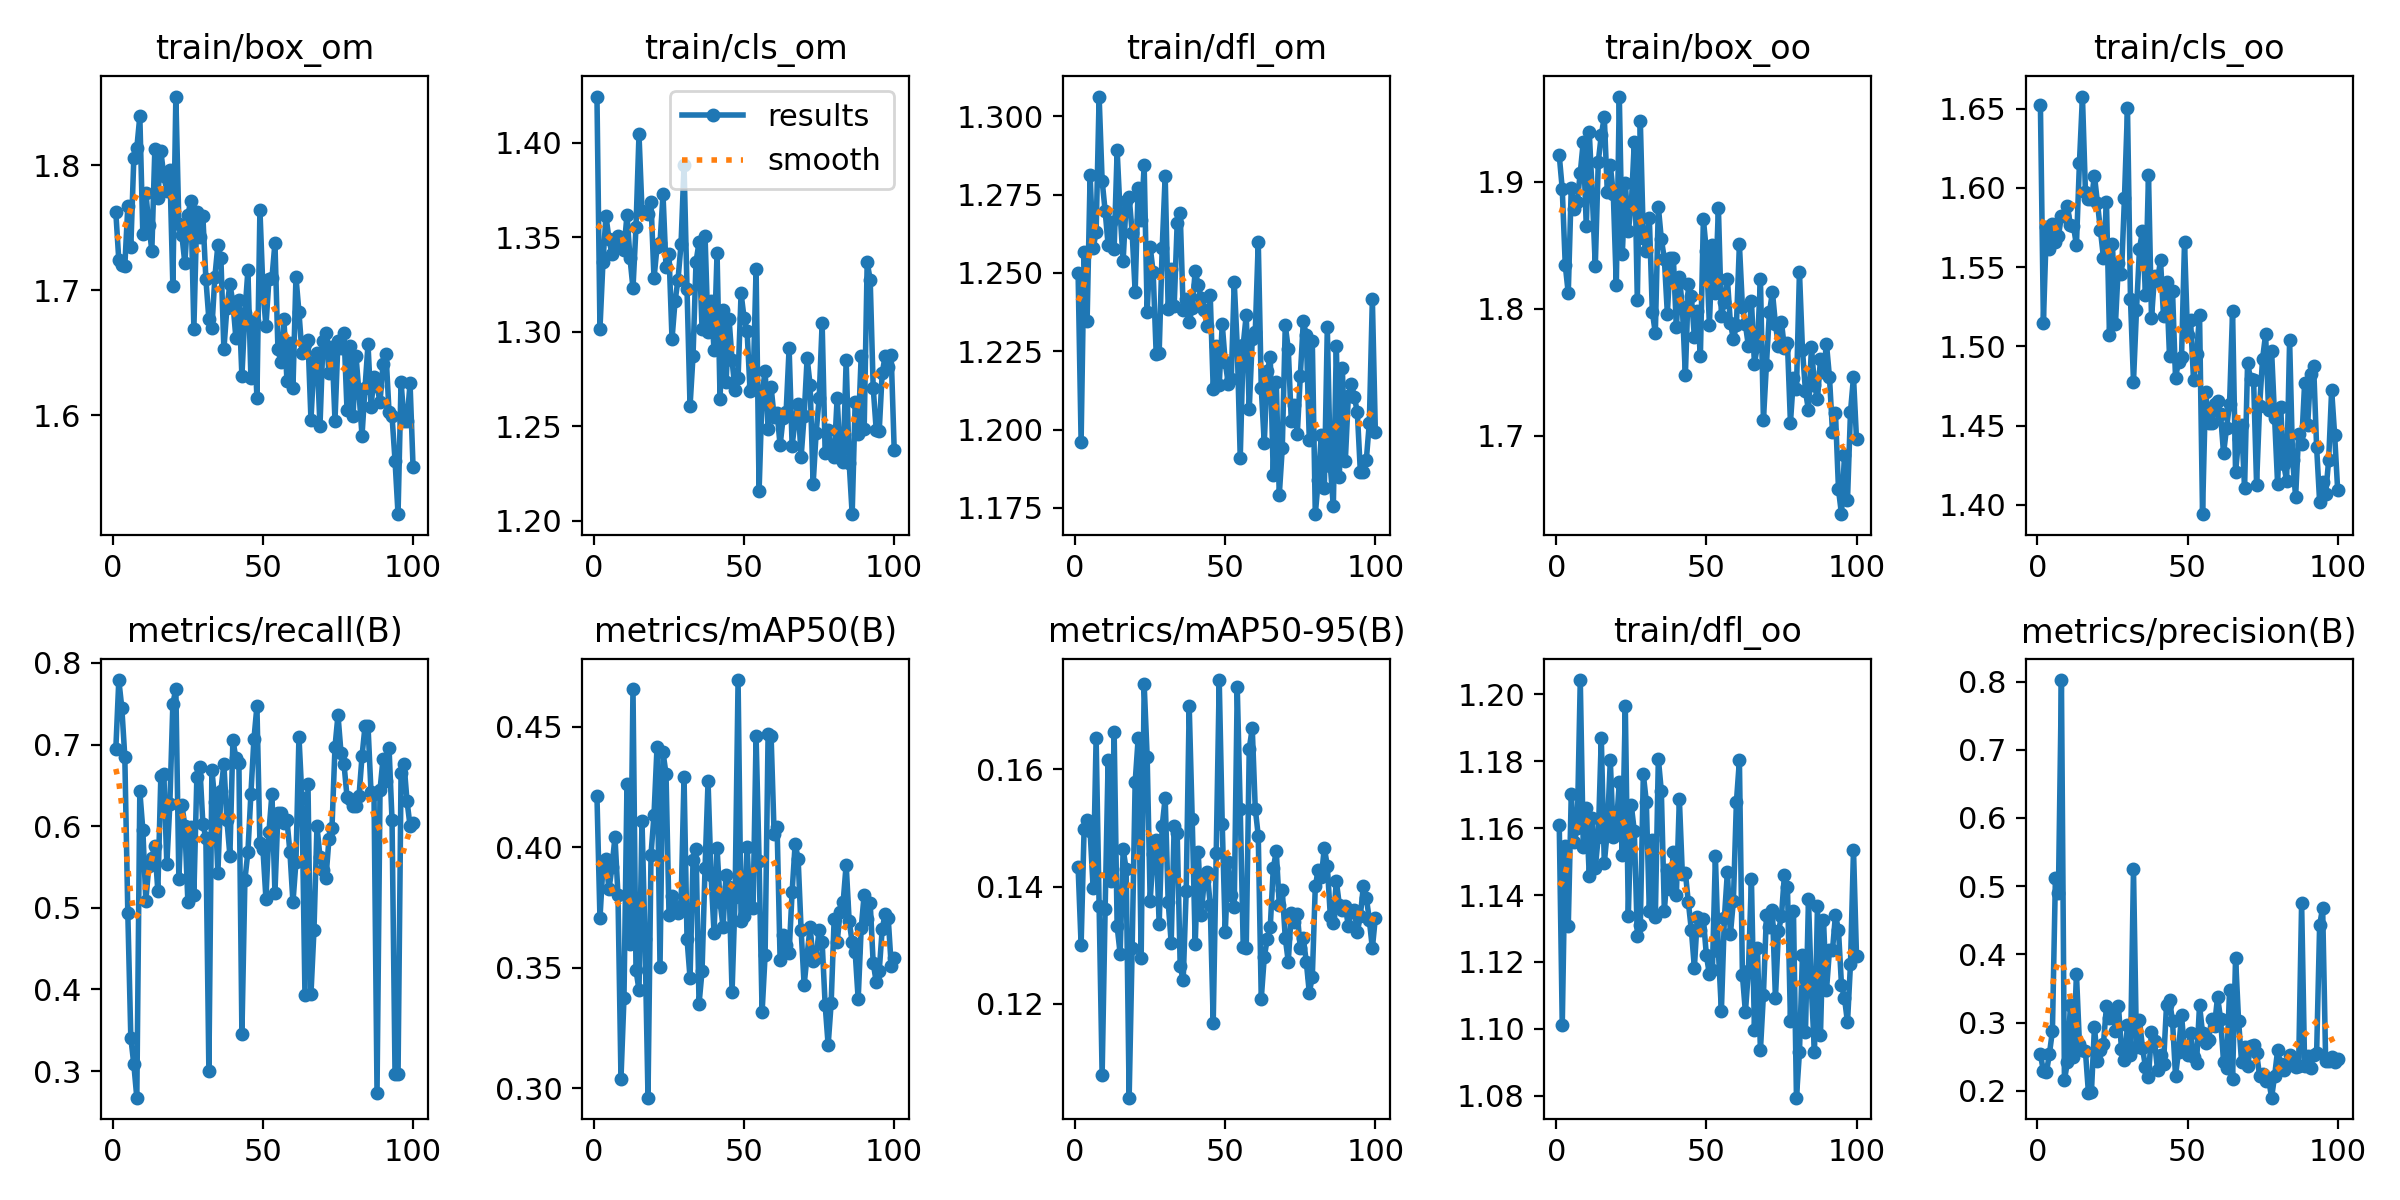

The file beside this chart, header and first rows:
epoch, train/box_om, train/cls_om, train/dfl_om, train/box_oo, train/cls_oo, train/dfl_oo, metrics/precision(B), metrics/recall(B), metrics/mAP50(B), metrics/mAP50-95(B), val/box_om, val/cls_om, val/dfl_om, val/box_oo, val/cls_oo, val/dfl_oo, lr/pg0, lr/pg1, lr/pg2
1, 1.762, 1.425, 1.25, 1.921, 1.653, 1.161, 0.2538, 0.6941, 0.4213, 0.1433, 2.103, 1.781, 1.678, 2.034, 2.453, 1.574, 0.00015, 0.00015, 0.00015
2, 1.724, 1.302, 1.196, 1.894, 1.515, 1.101, 0.2289, 0.7791, 0.3705, 0.1301, 2.106, 2.148, 1.679, 1.998, 2.927, 1.547, 0.0003136, 0.0003136, 0.0003136
3, 1.72, 1.337, 1.257, 1.834, 1.576, 1.155, 0.227, 0.745, 0.3926, 0.1499, 2.109, 2.112, 1.663, 1.991, 2.634, 1.541, 0.0004739, 0.0004739, 0.0004739
4, 1.719, 1.361, 1.235, 1.812, 1.562, 1.131, 0.2541, 0.685, 0.3951, 0.1513, 2.09, 1.824, 1.669, 2.039, 2.181, 1.584, 0.0006308, 0.0006308, 0.0006308
5, 1.767, 1.349, 1.281, 1.896, 1.577, 1.17, 0.2877, 0.4935, 0.3826, 0.1494, 2.068, 1.672, 1.685, 2.065, 1.98, 1.585, 0.0007845, 0.0007845, 0.0007845
6, 1.734, 1.341, 1.258, 1.879, 1.566, 1.156, 0.5122, 0.341, 0.3919, 0.1398, 2.151, 1.685, 1.713, 2.133, 2.104, 1.622, 0.0009348, 0.0009348, 0.0009348
7, 1.806, 1.347, 1.263, 1.884, 1.57, 1.16, 0.4907, 0.3083, 0.4044, 0.1654, 2.054, 1.664, 1.663, 2.035, 2.138, 1.558, 0.001082, 0.001082, 0.001082
8, 1.814, 1.351, 1.306, 1.907, 1.582, 1.204, 0.8022, 0.2674, 0.3803, 0.1367, 2.053, 1.622, 1.622, 2.014, 2.102, 1.556, 0.001226, 0.001226, 0.001226
9, 1.839, 1.349, 1.28, 1.932, 1.583, 1.154, 0.2155, 0.6429, 0.304, 0.1078, 2.139, 1.952, 1.681, 2.04, 2.569, 1.559, 0.001366, 0.001366, 0.001366
10, 1.745, 1.343, 1.27, 1.865, 1.589, 1.166, 0.2421, 0.5957, 0.3376, 0.1361, 2.091, 1.652, 1.665, 2.046, 2.113, 1.569, 0.001503, 0.001503, 0.001503
11, 1.778, 1.362, 1.259, 1.939, 1.576, 1.146, 0.326, 0.509, 0.4263, 0.1616, 2.091, 1.687, 1.652, 2.041, 2.185, 1.54, 0.001502, 0.001502, 0.001502
12, 1.752, 1.339, 1.266, 1.89, 1.576, 1.163, 0.2498, 0.5514, 0.36, 0.1409, 2.155, 1.77, 1.721, 2.054, 2.091, 1.605, 0.001502, 0.001502, 0.001502
13, 1.732, 1.323, 1.258, 1.834, 1.564, 1.148, 0.3718, 0.5616, 0.4658, 0.1664, 2.103, 1.508, 1.609, 2.095, 1.83, 1.572, 0.001486, 0.001486, 0.001486
14, 1.813, 1.355, 1.289, 1.916, 1.616, 1.157, 0.2687, 0.5755, 0.3491, 0.1332, 2.094, 1.747, 1.637, 2.12, 2.298, 1.581, 0.001469, 0.001469, 0.001469
15, 1.774, 1.405, 1.269, 1.937, 1.658, 1.187, 0.2594, 0.5206, 0.3409, 0.1286, 2.098, 1.678, 1.689, 2.136, 2.215, 1.61, 0.001453, 0.001453, 0.001453
16, 1.811, 1.364, 1.254, 1.951, 1.597, 1.149, 0.2577, 0.661, 0.411, 0.1464, 2.09, 1.728, 1.677, 2.047, 2.139, 1.558, 0.001436, 0.001436, 0.001436
17, 1.791, 1.363, 1.273, 1.892, 1.593, 1.159, 0.1967, 0.6641, 0.3622, 0.143, 2.061, 1.763, 1.61, 2.025, 2.271, 1.493, 0.001419, 0.001419, 0.001419
18, 1.779, 1.363, 1.274, 1.913, 1.593, 1.18, 0.1987, 0.5531, 0.2962, 0.104, 2.12, 1.78, 1.708, 2.096, 2.291, 1.562, 0.001403, 0.001403, 0.001403
19, 1.796, 1.369, 1.263, 1.891, 1.608, 1.157, 0.2937, 0.6275, 0.397, 0.1296, 2.132, 1.7, 1.733, 2.087, 2.184, 1.575, 0.001386, 0.001386, 0.001386
20, 1.704, 1.328, 1.244, 1.818, 1.591, 1.161, 0.2438, 0.7499, 0.4135, 0.1578, 2.15, 1.846, 1.698, 2.021, 2.385, 1.545, 0.00137, 0.00137, 0.00137
21, 1.855, 1.345, 1.277, 1.967, 1.573, 1.174, 0.2599, 0.7685, 0.4415, 0.1653, 2.148, 1.868, 1.704, 2.003, 2.327, 1.526, 0.001353, 0.001353, 0.001353
22, 1.753, 1.347, 1.267, 1.843, 1.556, 1.152, 0.2693, 0.5353, 0.3504, 0.1278, 2.109, 1.857, 1.687, 2.072, 2.272, 1.567, 0.001337, 0.001337, 0.001337
23, 1.744, 1.373, 1.284, 1.899, 1.591, 1.196, 0.3241, 0.6266, 0.4395, 0.1746, 2.084, 1.595, 1.639, 2.031, 2.01, 1.52, 0.00132, 0.00132, 0.00132
24, 1.722, 1.334, 1.237, 1.861, 1.507, 1.134, 0.3065, 0.6004, 0.4306, 0.1621, 2.112, 1.604, 1.628, 2.004, 2.044, 1.519, 0.001304, 0.001304, 0.001304
25, 1.76, 1.341, 1.258, 1.882, 1.564, 1.167, 0.3161, 0.5074, 0.3721, 0.1376, 2.153, 1.706, 1.676, 2.037, 2.233, 1.55, 0.001287, 0.001287, 0.001287
26, 1.772, 1.296, 1.25, 1.932, 1.514, 1.159, 0.288, 0.5986, 0.38, 0.1457, 2.132, 1.719, 1.665, 2.002, 2.194, 1.541, 0.001271, 0.001271, 0.001271
27, 1.669, 1.316, 1.224, 1.807, 1.553, 1.128, 0.3237, 0.5159, 0.3748, 0.148, 2.07, 1.626, 1.641, 1.964, 2.073, 1.5, 0.001254, 0.001254, 0.001254
28, 1.762, 1.328, 1.225, 1.948, 1.546, 1.131, 0.2609, 0.6607, 0.3728, 0.1336, 2.154, 1.653, 1.699, 2.072, 2.117, 1.558, 0.001238, 0.001238, 0.001238
29, 1.742, 1.346, 1.258, 1.856, 1.594, 1.176, 0.2447, 0.6724, 0.3758, 0.1504, 2.109, 1.765, 1.672, 2.024, 2.325, 1.528, 0.001221, 0.001221, 0.001221
30, 1.759, 1.388, 1.281, 1.845, 1.65, 1.168, 0.296, 0.6027, 0.4293, 0.1551, 2.086, 1.713, 1.651, 1.968, 2.2, 1.493, 0.001205, 0.001205, 0.001205
31, 1.709, 1.323, 1.239, 1.872, 1.53, 1.135, 0.2527, 0.5856, 0.362, 0.1374, 2.118, 1.709, 1.676, 2.004, 2.298, 1.495, 0.001188, 0.001188, 0.001188
32, 1.677, 1.261, 1.251, 1.797, 1.478, 1.157, 0.5248, 0.2999, 0.3459, 0.1305, 2.193, 1.664, 1.72, 2.104, 2.168, 1.561, 0.001172, 0.001172, 0.001172
33, 1.67, 1.288, 1.24, 1.781, 1.523, 1.133, 0.2642, 0.669, 0.3947, 0.1503, 2.125, 1.65, 1.674, 2.028, 2.14, 1.536, 0.001155, 0.001155, 0.001155
34, 1.711, 1.337, 1.266, 1.88, 1.562, 1.181, 0.3038, 0.6297, 0.3995, 0.1492, 2.15, 1.635, 1.702, 2.045, 2.094, 1.524, 0.001139, 0.001139, 0.001139
35, 1.736, 1.347, 1.269, 1.855, 1.573, 1.171, 0.2627, 0.5426, 0.3351, 0.1264, 2.177, 1.66, 1.717, 2.081, 2.106, 1.574, 0.001122, 0.001122, 0.001122
36, 1.726, 1.301, 1.238, 1.839, 1.532, 1.135, 0.235, 0.6436, 0.3487, 0.124, 2.129, 1.769, 1.662, 2.109, 2.364, 1.531, 0.001106, 0.001106, 0.001106
37, 1.653, 1.351, 1.242, 1.796, 1.608, 1.147, 0.2206, 0.6763, 0.3915, 0.1393, 2.089, 1.747, 1.635, 2.092, 2.336, 1.569, 0.001089, 0.001089, 0.001089
38, 1.686, 1.3, 1.234, 1.84, 1.518, 1.142, 0.2869, 0.6074, 0.4274, 0.1709, 2.054, 1.776, 1.639, 1.978, 2.377, 1.518, 0.001073, 0.001073, 0.001073
39, 1.705, 1.316, 1.239, 1.84, 1.544, 1.153, 0.2728, 0.5639, 0.3884, 0.1516, 2.071, 1.69, 1.626, 1.926, 2.263, 1.5, 0.001056, 0.001056, 0.001056
40, 1.69, 1.29, 1.251, 1.785, 1.541, 1.14, 0.2311, 0.7056, 0.3645, 0.1302, 2.162, 1.713, 1.683, 2.022, 2.279, 1.533, 0.00104, 0.00104, 0.00104
41, 1.662, 1.342, 1.246, 1.825, 1.554, 1.169, 0.2527, 0.6832, 0.3999, 0.1459, 2.139, 1.744, 1.653, 1.994, 2.375, 1.493, 0.001023, 0.001023, 0.001023
42, 1.692, 1.265, 1.242, 1.801, 1.519, 1.146, 0.2397, 0.6771, 0.3774, 0.1352, 2.139, 1.947, 1.689, 1.978, 2.727, 1.531, 0.001007, 0.001007, 0.001007
43, 1.631, 1.312, 1.238, 1.748, 1.541, 1.147, 0.3252, 0.3453, 0.3671, 0.141, 2.073, 1.71, 1.641, 1.968, 2.265, 1.516, 0.0009904, 0.0009904, 0.0009904
44, 1.682, 1.273, 1.233, 1.819, 1.494, 1.138, 0.3333, 0.5345, 0.3887, 0.1424, 2.094, 1.653, 1.644, 2.053, 2.21, 1.545, 0.0009739, 0.0009739, 0.0009739
45, 1.716, 1.307, 1.243, 1.81, 1.535, 1.129, 0.3022, 0.5687, 0.3837, 0.1369, 2.09, 1.634, 1.636, 2.047, 2.134, 1.534, 0.0009574, 0.0009574, 0.0009574
46, 1.63, 1.285, 1.213, 1.778, 1.48, 1.118, 0.2221, 0.6398, 0.3401, 0.1168, 2.166, 1.755, 1.715, 2.075, 2.256, 1.572, 0.0009409, 0.0009409, 0.0009409
47, 1.675, 1.269, 1.227, 1.798, 1.49, 1.133, 0.2576, 0.7065, 0.3793, 0.1457, 2.111, 1.72, 1.668, 1.999, 2.236, 1.495, 0.0009243, 0.0009243, 0.0009243
48, 1.614, 1.276, 1.214, 1.763, 1.493, 1.129, 0.3114, 0.7467, 0.4695, 0.1752, 2.058, 1.553, 1.61, 1.961, 1.939, 1.485, 0.0009078, 0.0009078, 0.0009078
49, 1.764, 1.32, 1.234, 1.871, 1.566, 1.133, 0.258, 0.5794, 0.3695, 0.1507, 2.096, 1.685, 1.659, 2.004, 2.102, 1.548, 0.0008913, 0.0008913, 0.0008913
50, 1.701, 1.307, 1.222, 1.845, 1.507, 1.122, 0.252, 0.5721, 0.3715, 0.1322, 2.073, 1.667, 1.659, 2, 2.171, 1.524, 0.0008748, 0.0008748, 0.0008748
51, 1.671, 1.3, 1.215, 1.787, 1.517, 1.116, 0.2847, 0.5113, 0.4002, 0.1442, 2.094, 1.567, 1.647, 1.998, 2.092, 1.533, 0.0008583, 0.0008583, 0.0008583
52, 1.709, 1.269, 1.216, 1.851, 1.479, 1.117, 0.2499, 0.5929, 0.3754, 0.1386, 2.117, 1.601, 1.693, 2.056, 2.139, 1.572, 0.0008418, 0.0008418, 0.0008418
53, 1.71, 1.272, 1.247, 1.813, 1.495, 1.152, 0.241, 0.6398, 0.375, 0.1366, 2.121, 1.686, 1.701, 2.06, 2.163, 1.568, 0.0008253, 0.0008253, 0.0008253
54, 1.738, 1.333, 1.227, 1.88, 1.52, 1.123, 0.3258, 0.5183, 0.4462, 0.1741, 2.019, 1.654, 1.611, 1.988, 2.088, 1.522, 0.0008088, 0.0008088, 0.0008088
55, 1.653, 1.216, 1.191, 1.794, 1.394, 1.105, 0.2847, 0.6164, 0.3943, 0.1532, 2.024, 1.676, 1.59, 1.984, 2.214, 1.498, 0.0007923, 0.0007923, 0.0007923
56, 1.642, 1.267, 1.227, 1.806, 1.472, 1.133, 0.2702, 0.6157, 0.3316, 0.1297, 2.14, 1.704, 1.668, 2.06, 2.385, 1.547, 0.0007758, 0.0007758, 0.0007758
57, 1.677, 1.279, 1.237, 1.823, 1.452, 1.147, 0.2739, 0.6034, 0.3552, 0.1296, 2.175, 1.732, 1.716, 2.088, 2.344, 1.581, 0.0007593, 0.0007593, 0.0007593
58, 1.628, 1.249, 1.206, 1.789, 1.452, 1.128, 0.3048, 0.6078, 0.4471, 0.1636, 2.086, 1.561, 1.637, 2.015, 2.006, 1.527, 0.0007428, 0.0007428, 0.0007428
59, 1.658, 1.271, 1.229, 1.776, 1.463, 1.138, 0.2955, 0.5678, 0.4463, 0.167, 2.074, 1.606, 1.628, 1.988, 1.992, 1.525, 0.0007263, 0.0007263, 0.0007263
60, 1.622, 1.255, 1.231, 1.787, 1.466, 1.168, 0.3378, 0.5066, 0.4058, 0.1533, 2.047, 1.72, 1.609, 1.964, 2.27, 1.496, 0.0007098, 0.0007098, 0.0007098
... 40 more rows
